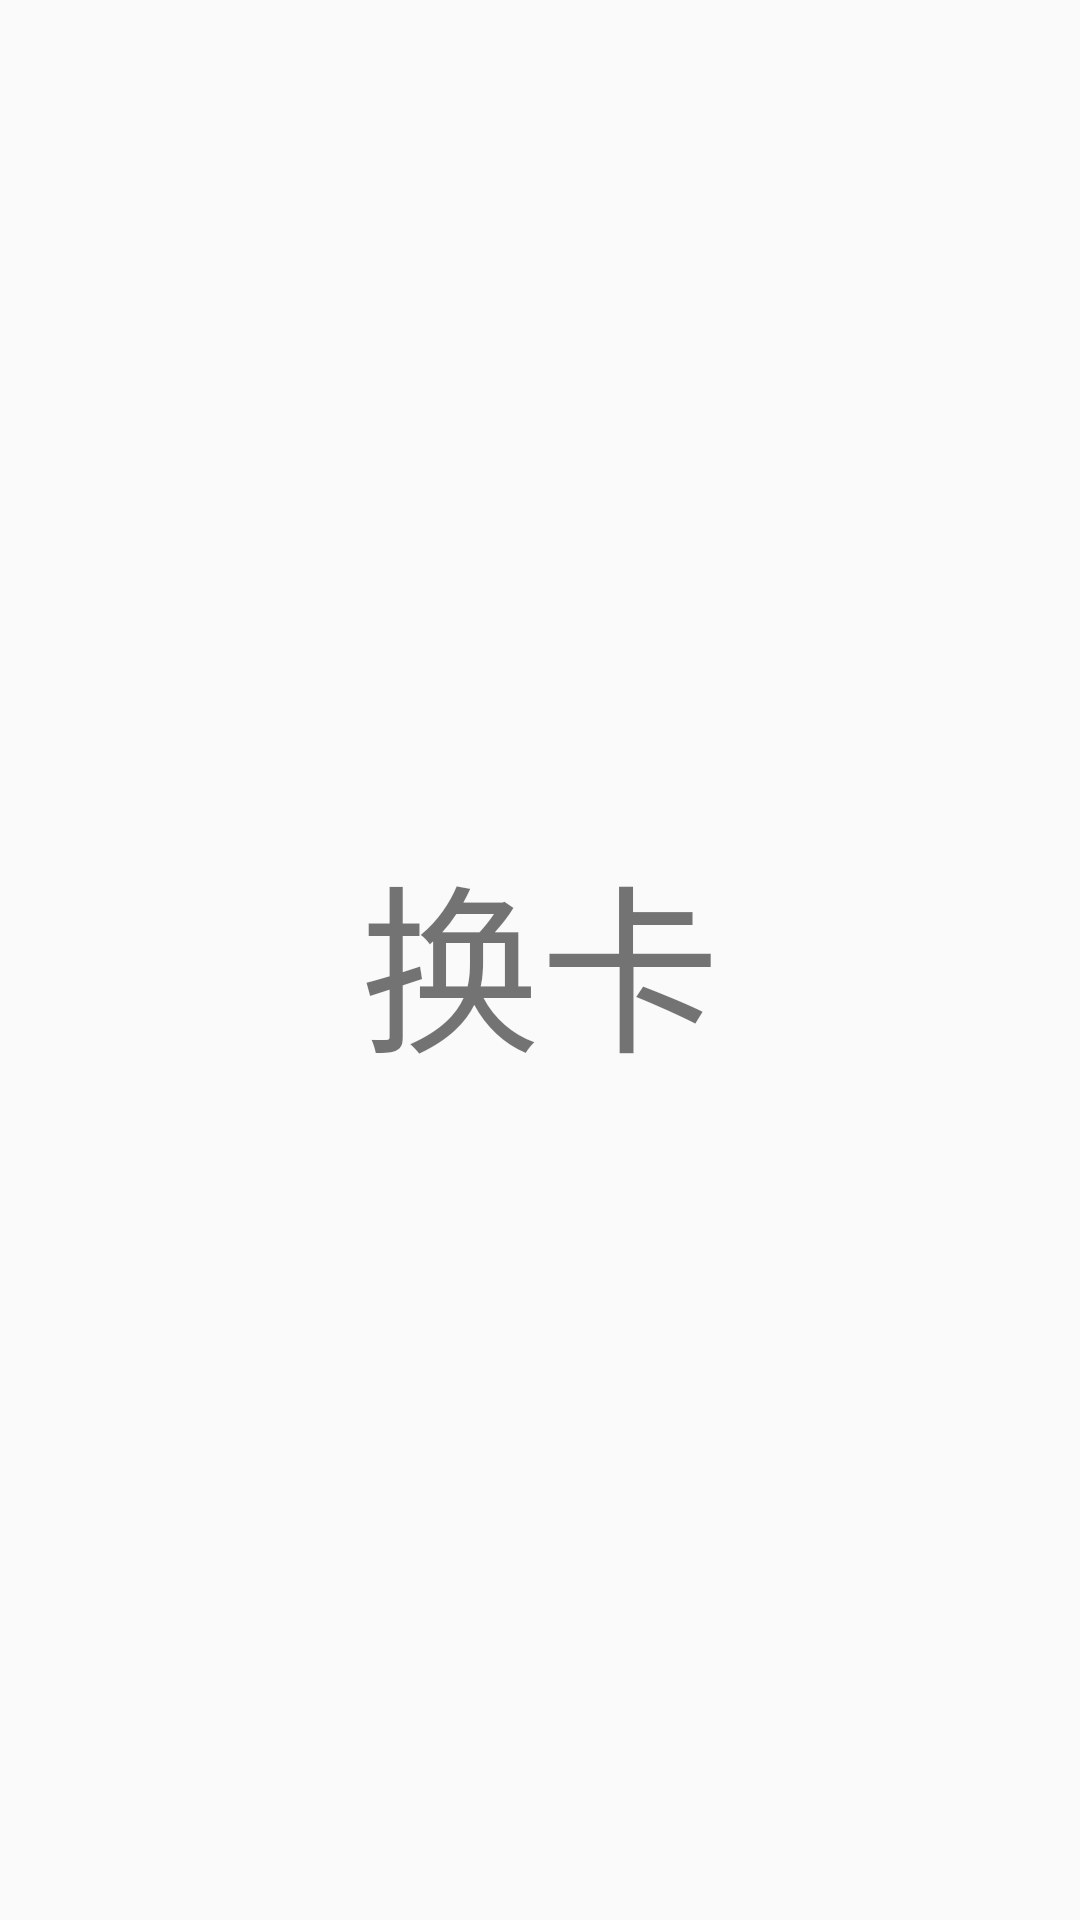

Produce the Android XML layout that renders to this screen, including the resource entries it uses.
<!-- AndroidManifest.xml: application theme AppTheme -->
<!-- res/layout/card_change_fragment.xml -->
<?xml version="1.0" encoding="utf-8"?>
<LinearLayout xmlns:android="http://schemas.android.com/apk/res/android"
    android:orientation="vertical" android:layout_width="match_parent"
    android:layout_height="match_parent">
    <TextView
        android:layout_width="match_parent"
        android:layout_height="match_parent"
        android:text="换卡"
        android:textSize="60sp"
        android:gravity="center"/>
</LinearLayout>
<!-- resources referenced by this layout -->
<resources>
  <style name="AppTheme" parent="Theme.AppCompat.Light.NoActionBar">
          
          <item name="colorPrimary">@color/colorPrimary</item>
          <item name="colorPrimaryDark">@color/colorPrimaryDark</item>
          <item name="colorAccent">@color/colorAccent</item>
      </style>
  <color name="colorPrimary">#6200EE</color>
  <color name="colorPrimaryDark">#3700B3</color>
  <color name="colorAccent">#03DAC5</color>
</resources>
